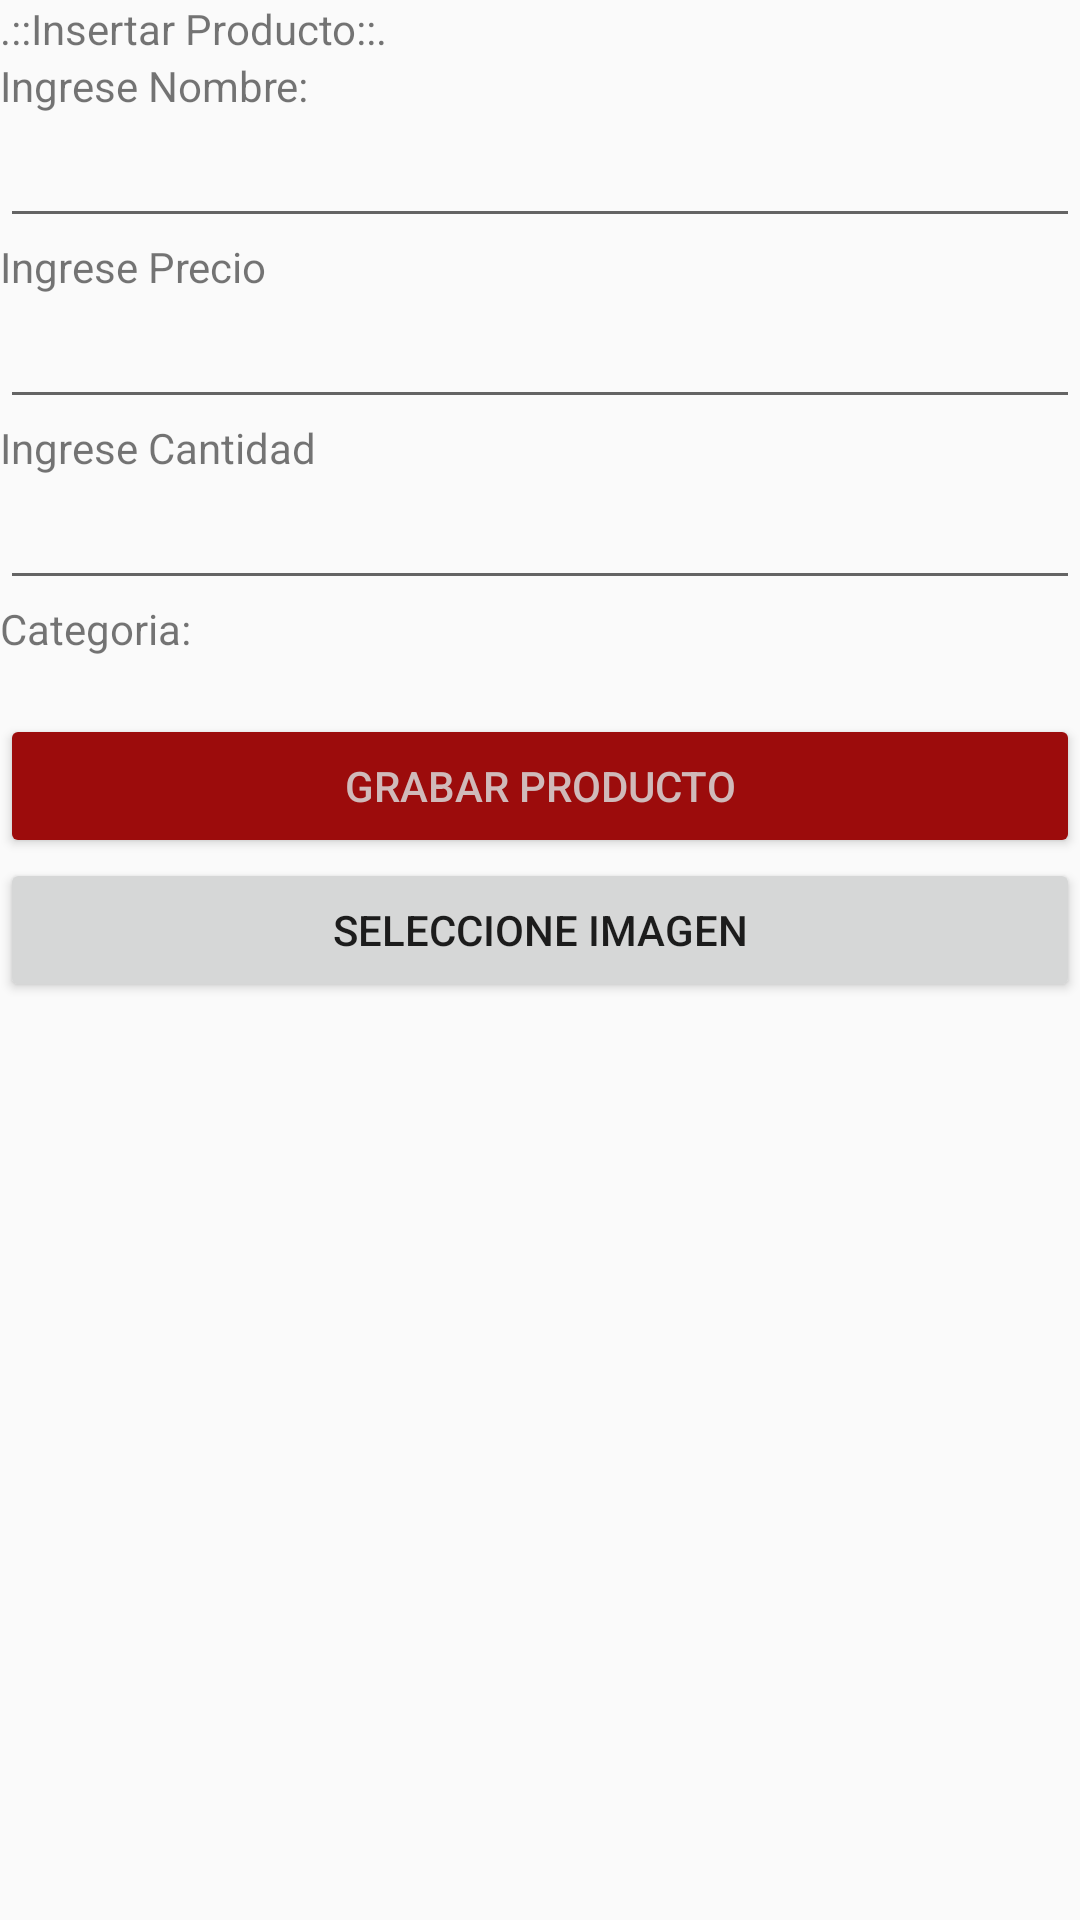

Reconstruct the res/layout file that produces this screen, plus the resources it refers to.
<!-- AndroidManifest.xml: application theme Theme.AppCompat.Light.NoActionBar -->
<!-- res/layout/activity_insertar_productos.xml -->
<?xml version="1.0" encoding="utf-8"?>
<androidx.constraintlayout.widget.ConstraintLayout xmlns:android="http://schemas.android.com/apk/res/android"
    xmlns:app="http://schemas.android.com/apk/res-auto"
    xmlns:tools="http://schemas.android.com/tools"
    android:layout_width="match_parent"
    android:layout_height="match_parent"
    tools:context=".InsertarProductos">

    <LinearLayout
        android:layout_width="match_parent"
        android:layout_height="match_parent"
        android:orientation="vertical">

        <TextView
            android:id="@+id/textView14"
            android:layout_width="match_parent"
            android:layout_height="wrap_content"
            android:text=".::Insertar Producto::." />

        <TextView
            android:id="@+id/textView15"
            android:layout_width="match_parent"
            android:layout_height="wrap_content"
            android:text="Ingrese Nombre:" />

        <EditText
            android:id="@+id/txtregnompro"
            android:layout_width="match_parent"
            android:layout_height="wrap_content"
            android:ems="10"
            android:inputType="textPersonName" />

        <TextView
            android:id="@+id/textView16"
            android:layout_width="match_parent"
            android:layout_height="wrap_content"
            android:text="Ingrese Precio" />

        <EditText
            android:id="@+id/txtregprepro"
            android:layout_width="match_parent"
            android:layout_height="wrap_content"
            android:ems="10"
            android:inputType="textPersonName" />

        <TextView
            android:id="@+id/textView17"
            android:layout_width="match_parent"
            android:layout_height="wrap_content"
            android:text="Ingrese Cantidad" />

        <EditText
            android:id="@+id/txtcantregpro"
            android:layout_width="match_parent"
            android:layout_height="wrap_content"
            android:ems="10"
            android:inputType="textPersonName" />

        <TextView
            android:id="@+id/textView10"
            android:layout_width="match_parent"
            android:layout_height="wrap_content"
            android:text="Categoria:" />

        <TextView
            android:id="@+id/txtcategoria"
            android:layout_width="match_parent"
            android:layout_height="wrap_content" />

        <Button
            android:id="@+id/btngraregimgpro"
            android:layout_width="match_parent"
            android:layout_height="wrap_content"
            android:backgroundTint="#9C0C0C"
            android:text="grabar producto"
            android:textColor="#E2D6D1D1" />

        <Button
            android:id="@+id/btnselecregimg"
            android:layout_width="match_parent"
            android:layout_height="wrap_content"
            android:text="Seleccione imagen" />

        <ImageView
            android:id="@+id/imgregpro"
            android:layout_width="match_parent"
            android:layout_height="wrap_content"
            tools:srcCompat="@tools:sample/avatars" />

    </LinearLayout>
</androidx.constraintlayout.widget.ConstraintLayout>
<!-- resources referenced by this layout -->
<resources>

</resources>
